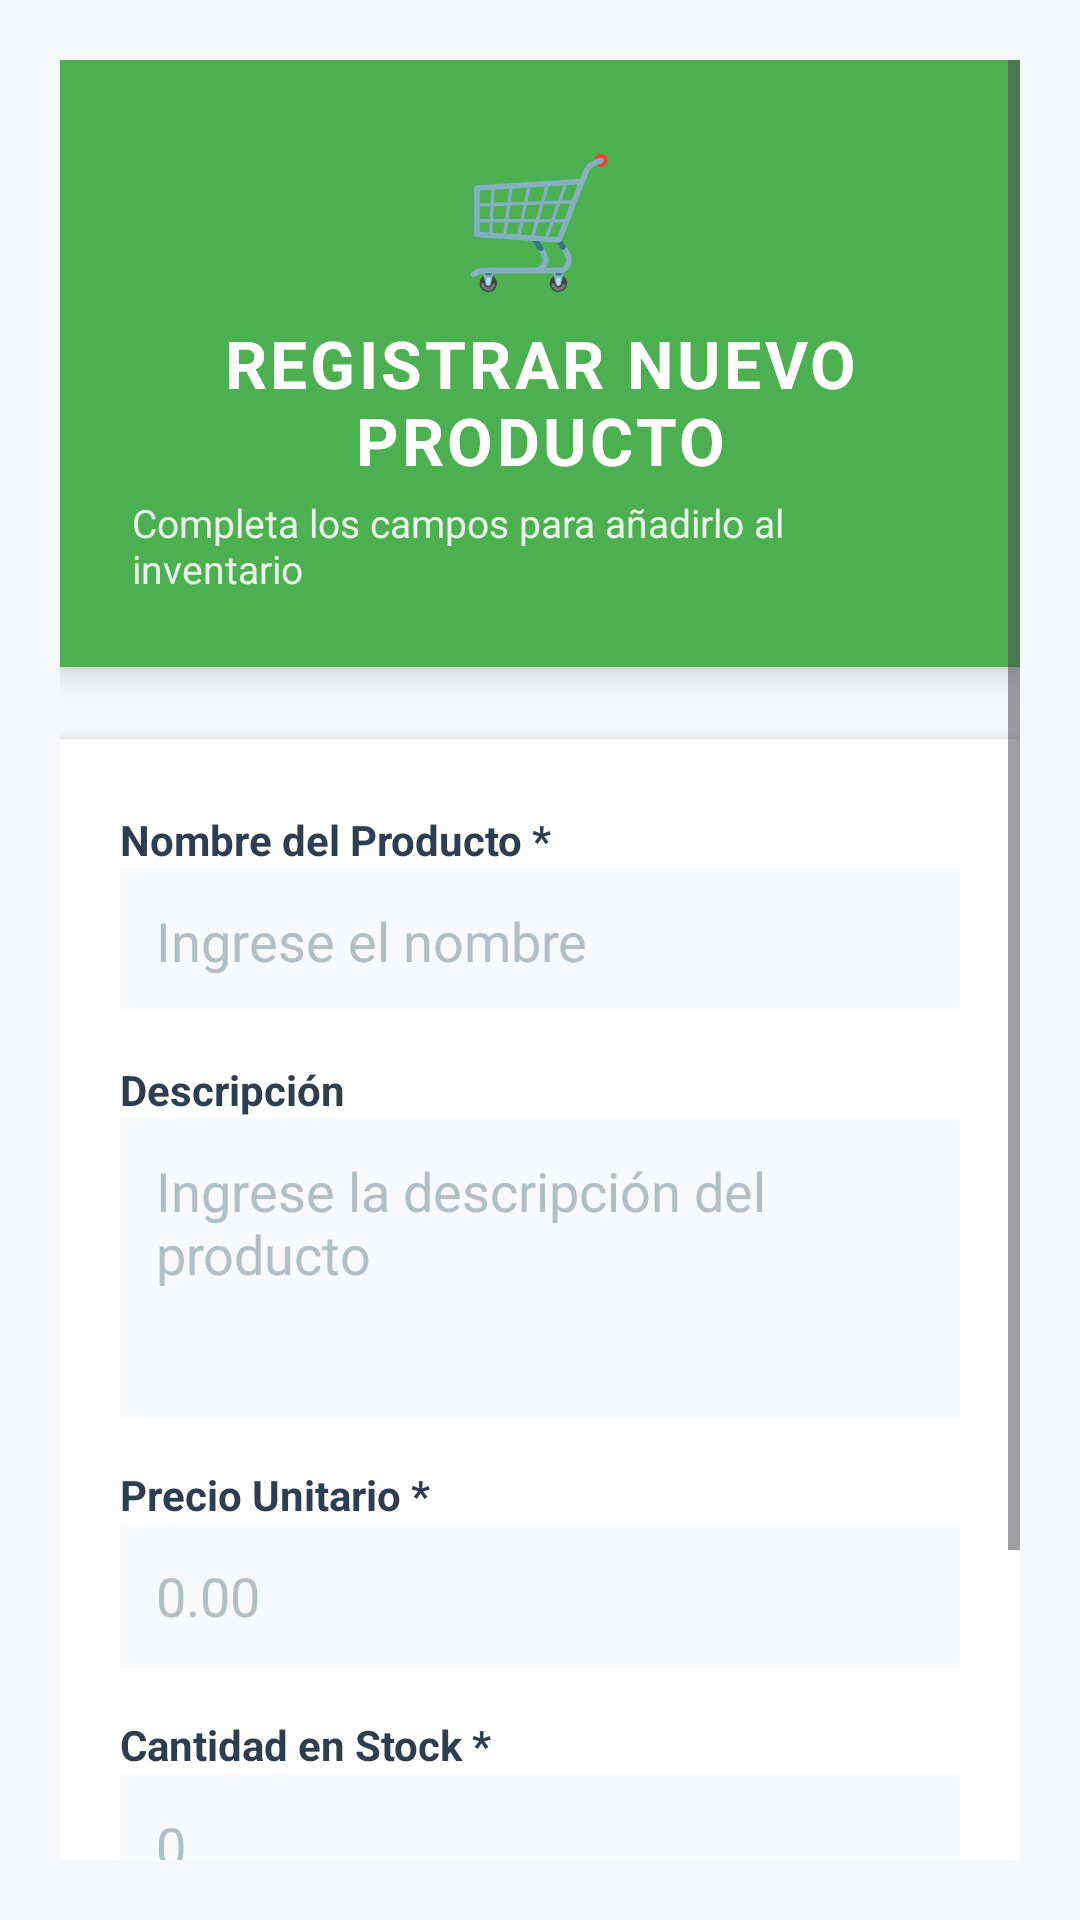

Write the Android layout XML for this screen, with the resource values it uses.
<!-- AndroidManifest.xml: application theme Theme.InventarioProductosSQLite -->
<!-- res/layout/activity_registro_producto.xml -->
<?xml version="1.0" encoding="utf-8"?>
<ScrollView xmlns:android="http://schemas.android.com/apk/res/android"
    android:layout_width="match_parent"
    android:layout_height="match_parent"
    android:background="#F5F7FA"
    android:padding="20dp">

    <LinearLayout
        android:layout_width="match_parent"
        android:layout_height="wrap_content"
        android:orientation="vertical">

        
        <LinearLayout
            android:layout_width="match_parent"
            android:layout_height="wrap_content"
            android:orientation="vertical"
            android:background="#4CAF50"
            android:padding="24dp"
            android:elevation="6dp"
            android:layout_marginBottom="24dp"
            android:gravity="center">

            <TextView
                android:layout_width="wrap_content"
                android:layout_height="wrap_content"
                android:text="🛒"
                android:textSize="42sp"
                android:layout_marginBottom="6dp"/>

            <TextView
                android:layout_width="wrap_content"
                android:layout_height="wrap_content"
                android:letterSpacing="0.05"
                android:text="REGISTRAR NUEVO PRODUCTO"
                android:textAlignment="center"
                android:textColor="#FFFFFF"
                android:textSize="22sp"
                android:textStyle="bold" />

            <TextView
                android:layout_width="wrap_content"
                android:layout_height="wrap_content"
                android:text="Completa los campos para añadirlo al inventario"
                android:textSize="13sp"
                android:textColor="#E8F5E9"
                android:layout_marginTop="4dp"/>
        </LinearLayout>

        
        <LinearLayout
            android:layout_width="match_parent"
            android:layout_height="wrap_content"
            android:background="#FFFFFF"
            android:padding="20dp"
            android:elevation="4dp"
            android:orientation="vertical">

            
            <TextView
                android:layout_width="wrap_content"
                android:layout_height="wrap_content"
                android:text="Nombre del Producto *"
                android:textSize="14sp"
                android:textStyle="bold"
                android:textColor="#2C3E50"
                android:layout_marginTop="4dp"/>

            <EditText
                android:id="@+id/editNombre"
                android:layout_width="match_parent"
                android:layout_height="wrap_content"
                android:hint="Ingrese el nombre"
                android:inputType="textCapWords"
                android:background="#F8F9FA"
                android:padding="12dp"
                android:textColor="#2C3E50"
                android:textColorHint="#B0BEC5"
                android:layout_marginBottom="16dp"/>

            
            <TextView
                android:layout_width="wrap_content"
                android:layout_height="wrap_content"
                android:text="Descripción"
                android:textSize="14sp"
                android:textStyle="bold"
                android:textColor="#2C3E50"/>

            <EditText
                android:id="@+id/editDescripcion"
                android:layout_width="match_parent"
                android:layout_height="100dp"
                android:hint="Ingrese la descripción del producto"
                android:inputType="textMultiLine"
                android:gravity="top"
                android:background="#F8F9FA"
                android:padding="12dp"
                android:textColor="#2C3E50"
                android:textColorHint="#B0BEC5"
                android:layout_marginBottom="16dp"/>

            
            <TextView
                android:layout_width="wrap_content"
                android:layout_height="wrap_content"
                android:text="Precio Unitario *"
                android:textSize="14sp"
                android:textStyle="bold"
                android:textColor="#2C3E50"/>

            <EditText
                android:id="@+id/editPrecio"
                android:layout_width="match_parent"
                android:layout_height="wrap_content"
                android:hint="0.00"
                android:inputType="numberDecimal"
                android:background="#F8F9FA"
                android:padding="12dp"
                android:textColor="#2C3E50"
                android:textColorHint="#B0BEC5"
                android:layout_marginBottom="16dp"/>

            
            <TextView
                android:layout_width="wrap_content"
                android:layout_height="wrap_content"
                android:text="Cantidad en Stock *"
                android:textSize="14sp"
                android:textStyle="bold"
                android:textColor="#2C3E50"/>

            <EditText
                android:id="@+id/editStock"
                android:layout_width="match_parent"
                android:layout_height="wrap_content"
                android:hint="0"
                android:inputType="number"
                android:background="#F8F9FA"
                android:padding="12dp"
                android:textColor="#2C3E50"
                android:textColorHint="#B0BEC5"
                android:layout_marginBottom="24dp"/>

            
            <Button
                android:id="@+id/btnRegistrar"
                android:layout_width="match_parent"
                android:layout_height="wrap_content"
                android:layout_marginBottom="12dp"
                android:background="#2196F3"
                android:backgroundTint="#8BC34A"
                android:elevation="6dp"
                android:padding="16dp"
                android:text="✅ Registrar Producto"
                android:textColor="#FFFFFF"
                android:textSize="16sp"
                android:textStyle="bold" />

            
            <TextView
                android:layout_width="wrap_content"
                android:layout_height="wrap_content"
                android:text="* Campos obligatorios"
                android:textSize="12sp"
                android:textColor="#7F8C8D"
                android:layout_gravity="center_horizontal"
                android:layout_marginTop="8dp"/>
        </LinearLayout>

    </LinearLayout>
</ScrollView>
<!-- resources referenced by this layout -->
<resources>
  <style name="Theme.InventarioProductosSQLite" parent="Base.Theme.InventarioProductosSQLite" />
  <style name="Base.Theme.InventarioProductosSQLite" parent="Theme.Material3.DayNight.NoActionBar">
          
          
      </style>
</resources>
